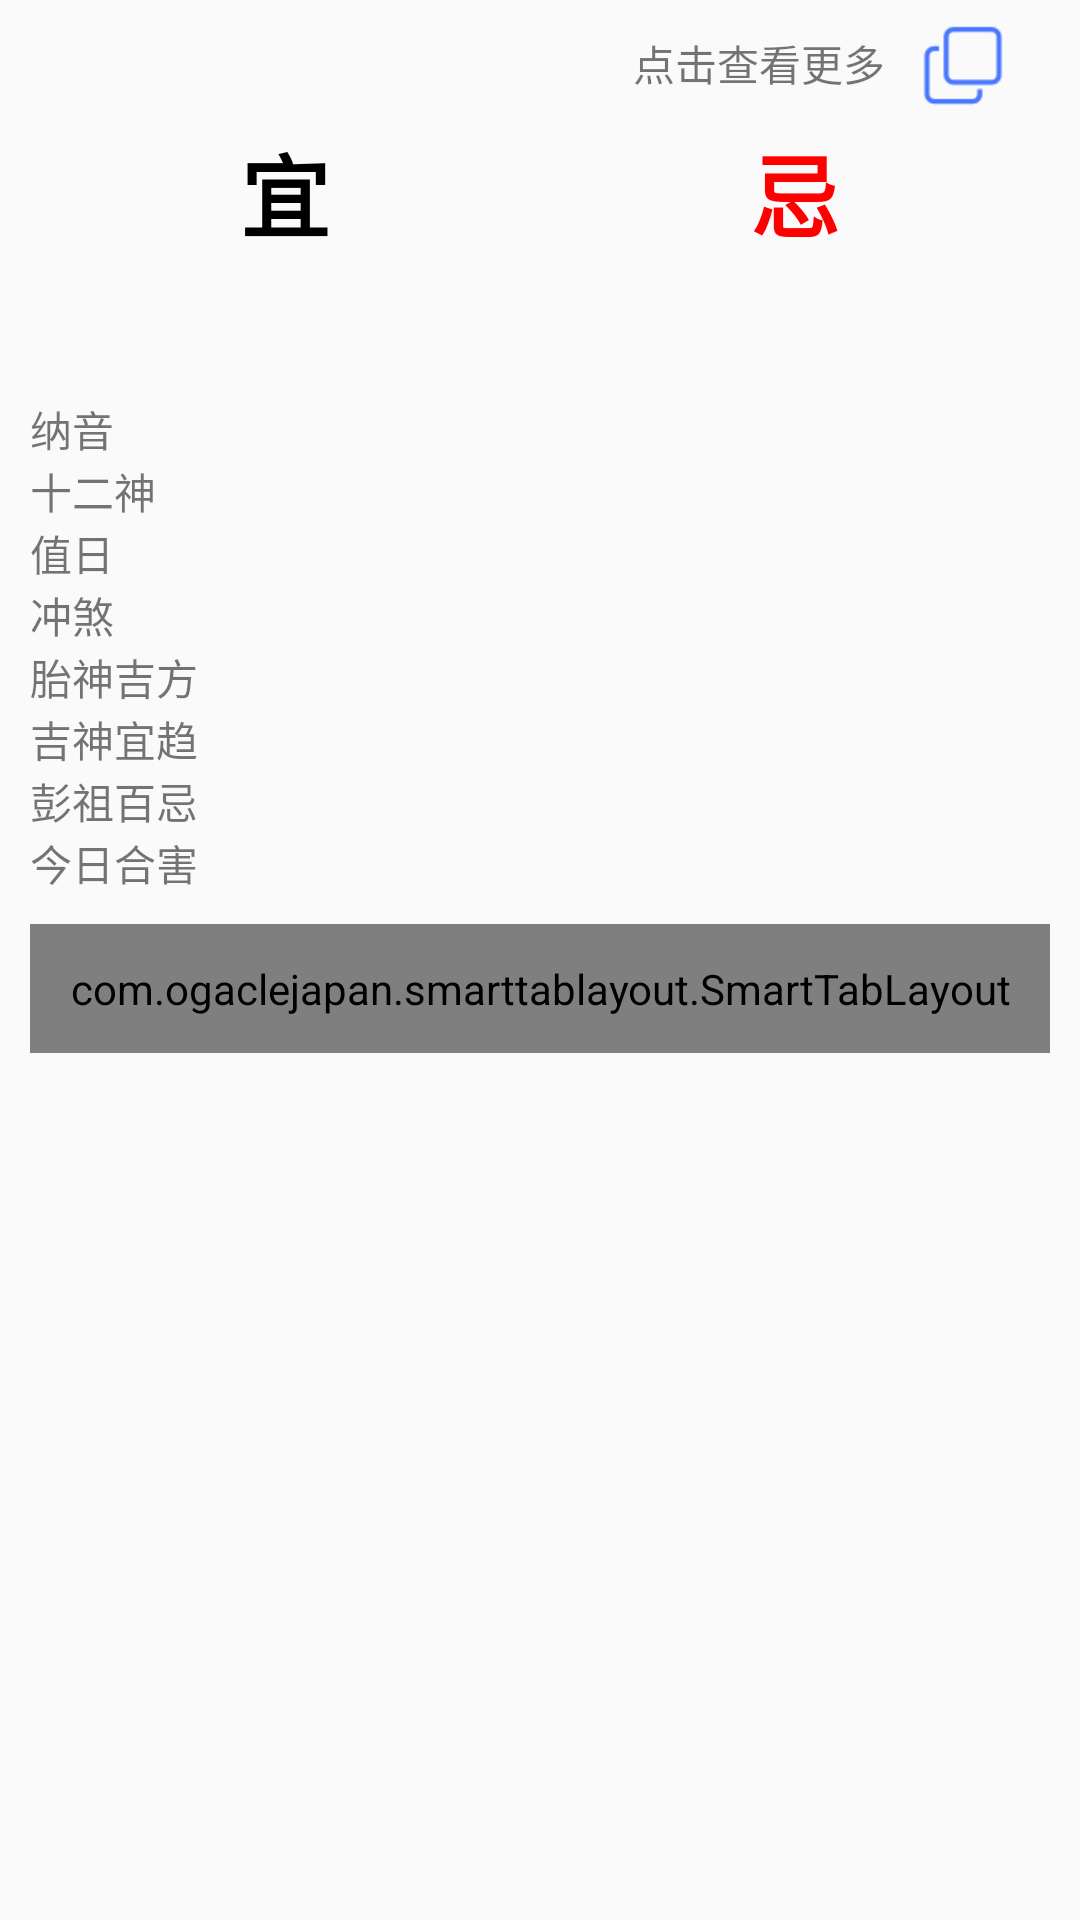

Reconstruct the res/layout file that produces this screen, plus the resources it refers to.
<!-- AndroidManifest.xml: application theme AppTheme.NoActionBar -->
<!-- res/layout/fragment_calendar.xml -->
<?xml version="1.0" encoding="utf-8"?>
<android.support.constraint.ConstraintLayout xmlns:android="http://schemas.android.com/apk/res/android"
    xmlns:app="http://schemas.android.com/apk/res-auto"
    xmlns:tools="http://schemas.android.com/tools"
    android:layout_width="match_parent"
    android:layout_height="match_parent"
    android:orientation="vertical"
    android:paddingLeft="10dp"
    android:paddingRight="10dp"
    tools:context=".fragment.CalendarFragment">

    <ScrollView
        android:layout_width="match_parent"
        android:layout_height="match_parent"
        android:overScrollMode="never"
        android:scrollbars="none">

        <LinearLayout
            android:layout_width="match_parent"
            android:layout_height="wrap_content"
            android:orientation="vertical">

            <TextView
                android:id="@+id/click_more"
                android:layout_width="wrap_content"
                android:layout_height="wrap_content"
                android:layout_gravity="end"
                android:layout_marginEnd="8dp"
                android:drawableEnd="@mipmap/more"
                android:drawablePadding="10dp"
                android:gravity="center_vertical"
                android:padding="5dp"
                android:text="@string/more" />

            <include
                android:id="@+id/include"
                layout="@layout/layout_calendar_fragment_1"
                android:layout_width="match_parent"
                android:layout_height="wrap_content" />

            <com.ogaclejapan.smarttablayout.SmartTabLayout
                android:id="@+id/viewpagertab"
                android:layout_width="match_parent"
                android:layout_height="43dp"
                android:layout_marginTop="10dp"
                android:overScrollMode="never"
                app:layout_constraintEnd_toEndOf="parent"
                app:layout_constraintStart_toStartOf="parent"
                app:layout_constraintTop_toBottomOf="@+id/include"
                app:stl_defaultTabTextAllCaps="true"
                app:stl_defaultTabTextColor="#FC000000"
                app:stl_defaultTabTextHorizontalPadding="16dp"
                app:stl_defaultTabTextMinWidth="0dp"
                app:stl_defaultTabTextSize="12sp"
                app:stl_distributeEvenly="false"
                app:stl_dividerColor="#fff"
                app:stl_dividerThickness="1dp"
                app:stl_indicatorAlwaysInCenter="false"
                app:stl_indicatorColor="#40C4FF"
                app:stl_indicatorCornerRadius="2dp"
                app:stl_indicatorInFront="false"
                app:stl_indicatorInterpolation="smart"
                app:stl_indicatorThickness="4dp"
                app:stl_underlineColor="#4D000000"
                app:stl_underlineThickness="1dp" />

            <android.support.v4.view.ViewPager
                android:id="@+id/viewPager"
                android:layout_width="match_parent"
                android:layout_height="200dp"
                android:overScrollMode="never" />

        </LinearLayout>
    </ScrollView>

</android.support.constraint.ConstraintLayout>
<!-- res/layout/layout_calendar_fragment_1.xml (included above) -->
<?xml version="1.0" encoding="utf-8"?>
<LinearLayout xmlns:android="http://schemas.android.com/apk/res/android"
    android:layout_width="match_parent"
    android:layout_height="wrap_content"
    android:orientation="vertical">

    <GridLayout
        android:id="@+id/ll_yi_ji"
        android:layout_width="match_parent"
        android:layout_height="wrap_content"
        android:columnCount="2"
        android:orientation="horizontal"
        android:paddingBottom="10dp"
        android:rowCount="2">

        <TextView
            android:layout_width="0dp"
            android:layout_height="wrap_content"
            android:layout_columnWeight="1"
            android:gravity="center"
            android:text="@string/yi"
            android:textColor="@color/black"
            android:textSize="30sp"
            android:textStyle="bold" />

        <TextView
            android:layout_width="0dp"
            android:layout_height="wrap_content"
            android:layout_columnWeight="1"
            android:gravity="center"
            android:text="@string/ji"
            android:textColor="@color/red"
            android:textSize="30sp"
            android:textStyle="bold" />

        <TextView
            android:id="@+id/yi"
            android:layout_width="0dp"
            android:layout_height="wrap_content"
            android:layout_columnWeight="1"
            android:gravity="center"
            android:padding="5dp"
            android:textColor="@color/black"
            android:textSize="20sp"
            android:textStyle="bold" />

        <TextView
            android:id="@+id/ji"
            android:layout_width="0dp"
            android:layout_height="wrap_content"
            android:layout_columnWeight="1"
            android:gravity="center"
            android:padding="5dp"
            android:textColor="@color/red"
            android:textSize="20sp"
            android:textStyle="bold" />

    </GridLayout>


    <TextView
        android:id="@+id/nayin"
        android:layout_width="match_parent"
        android:layout_height="wrap_content"
        android:text="@string/nayin" />

    <TextView
        android:id="@+id/shen12"
        android:layout_width="match_parent"
        android:layout_height="wrap_content"
        android:text="@string/shen12" />

    <TextView
        android:id="@+id/zhiri"
        android:layout_width="match_parent"
        android:layout_height="wrap_content"
        android:text="@string/zhiri" />

    <TextView
        android:id="@+id/chongsha"
        android:layout_width="match_parent"
        android:layout_height="wrap_content"
        android:text="@string/chongsha" />

    <TextView
        android:id="@+id/taishen"
        android:layout_width="match_parent"
        android:layout_height="wrap_content"
        android:text="@string/taishen" />

    <TextView
        android:id="@+id/jishen"
        android:layout_width="match_parent"
        android:layout_height="wrap_content"
        android:layout_weight="1"
        android:text="@string/jishen" />

    <TextView
        android:id="@+id/pengzu"
        android:layout_width="match_parent"
        android:layout_height="wrap_content"
        android:layout_weight="1"
        android:text="@string/pengzhu" />

    <LinearLayout
        android:layout_width="match_parent"
        android:layout_height="wrap_content"
        android:orientation="horizontal">

        <TextView
            android:layout_width="wrap_content"
            android:layout_height="wrap_content"
            android:text="@string/hehai" />

        <TextView
            android:id="@+id/hehai"
            android:layout_width="0dp"
            android:layout_height="wrap_content"
            android:layout_weight="1" />
    </LinearLayout>


</LinearLayout>
<!-- resources referenced by this layout -->
<resources>
  <color name="black">#000</color>
  <color name="red">#ff0000</color>
  <!-- mipmap more: png bitmap (mipmap-xhdpi, 1214 bytes) -->
  <string name="chongsha">冲煞</string>
  <string name="hehai">今日合害</string>
  <string name="ji">忌</string>
  <string name="jishen">吉神宜趋</string>
  <string name="more">点击查看更多</string>
  <string name="nayin">纳音</string>
  <string name="pengzhu">彭祖百忌</string>
  <string name="shen12">十二神</string>
  <string name="taishen">胎神吉方</string>
  <string name="yi">宜</string>
  <string name="zhiri">值日</string>
  <style name="AppTheme.NoActionBar">
          
          <item name="windowActionBar">false</item>
          
          <item name="windowNoTitle">true</item>
      </style>
</resources>
